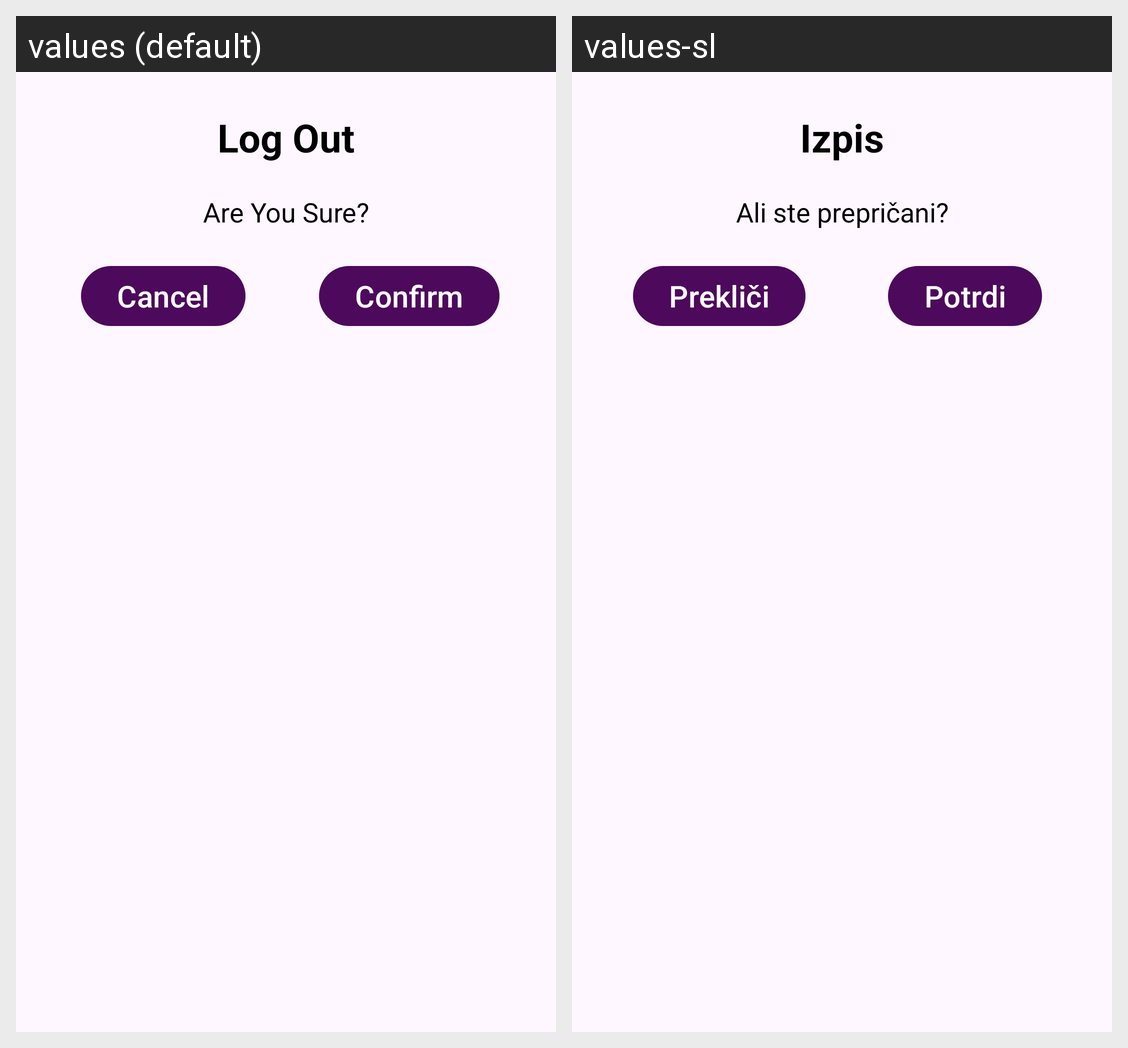

Locale-by-locale string values for the Android screen shown in this grid:
Android screen res/layout/logout_dialog.xml rendered under 2 locales, left to right: values (default), values-sl. Device: Nexus 5 (rendered at 1080×1920; each locale shown at half size, 540×960, under a caption strip naming it); theme Theme.GachaFramework.
Strings drawn on this screen, with the default value and each locale's value (text and hints the layout hard-codes, and strings that could not be matched under every locale, appear in the picture but are not listed):

logout
  values: Log Out
  values-sl: Izpis

logout_confirmation
  values: Are You Sure?
  values-sl: Ali ste prepričani?

confirm
  values: Confirm
  values-sl: Potrdi

cancel
  values: Cancel
  values-sl: Prekliči
